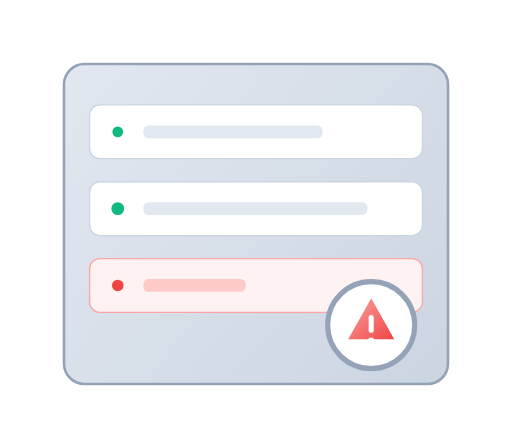
t = 0.00 s
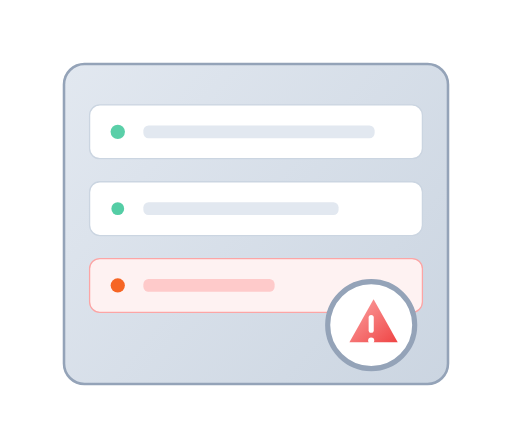
t = 0.71 s
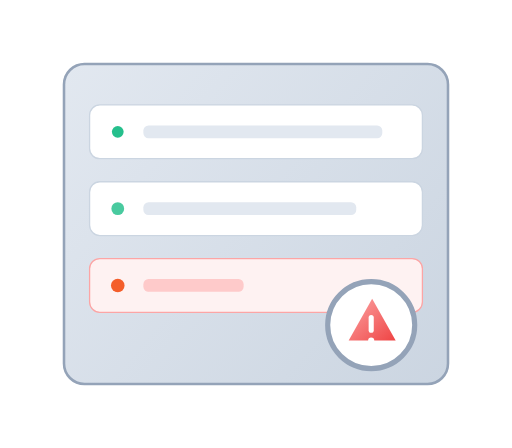
t = 1.40 s
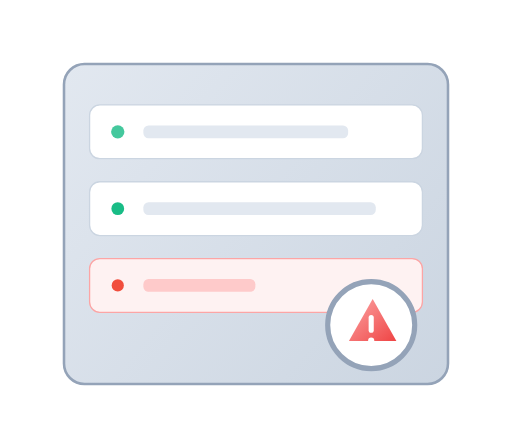
t = 2.10 s
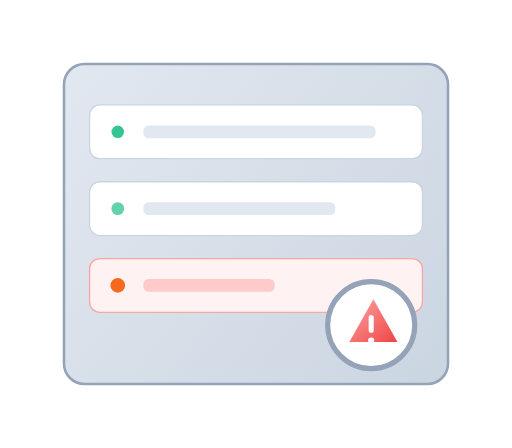
t = 2.85 s
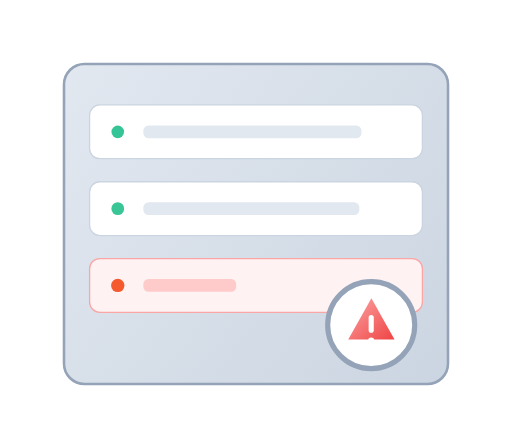
t = 3.56 s

The animated SVG that drew these frames (rendered in a browser with its animation timeline set to each time). Animation: 9 SMIL elements (animate=8,animateTransform=1); one cycle of 4.20 s, repeats indefinitely.

<svg width="400" height="350" viewBox="0 0 400 350" fill="none" xmlns="http://www.w3.org/2000/svg">
  <defs>
    <linearGradient id="serverBody" x1="50" y1="50" x2="350" y2="300" gradientUnits="userSpaceOnUse">
      <stop stop-color="#E2E8F0"/>
      <stop offset="1" stop-color="#CBD5E1"/>
    </linearGradient>
    <linearGradient id="dangerPulse" x1="0" y1="0" x2="1" y2="1">
      <stop stop-color="#FCA5A5"/>
      <stop offset="1" stop-color="#EF4444"/>
    </linearGradient>
  </defs>

  <rect x="50" y="50" width="300" height="250" rx="16" fill="url(#serverBody)" stroke="#94A3B8" stroke-width="2"/>

  <rect x="70" y="82" width="260" height="42" rx="8" fill="#FFFFFF" stroke="#CBD5E1"/>
  <circle cx="92" cy="103" r="5" fill="#10B981">
    <animate attributeName="r" values="4.2;5.8;4.2" dur="1.6s" repeatCount="indefinite"/>
    <animate attributeName="opacity" values="1;0.65;1" dur="1.6s" repeatCount="indefinite"/>
  </circle>
  <rect x="112" y="98" width="190" height="10" rx="4" fill="#E2E8F0">
    <animate attributeName="width" values="140;200;160;190;140" dur="4.2s" repeatCount="indefinite"/>
  </rect>

  <rect x="70" y="142" width="260" height="42" rx="8" fill="#FFFFFF" stroke="#CBD5E1"/>
  <circle cx="92" cy="163" r="5" fill="#10B981">
    <animate attributeName="opacity" values="1;0.6;1" dur="2s" repeatCount="indefinite"/>
  </circle>
  <rect x="112" y="158" width="175" height="10" rx="4" fill="#E2E8F0">
    <animate attributeName="width" values="175;145;190;150;175" dur="3.8s" repeatCount="indefinite"/>
  </rect>

  <rect x="70" y="202" width="260" height="42" rx="8" fill="#FEF2F2" stroke="#FCA5A5"/>
  <circle cx="92" cy="223" r="5" fill="#EF4444">
    <animate attributeName="fill" values="#EF4444;#F97316;#EF4444" dur="1.1s" repeatCount="indefinite"/>
    <animate attributeName="r" values="4.5;6;4.5" dur="1.1s" repeatCount="indefinite"/>
  </circle>
  <rect x="112" y="218" width="95" height="10" rx="4" fill="#FECACA">
    <animate attributeName="width" values="80;110;70;95;80" dur="2.4s" repeatCount="indefinite"/>
  </rect>

  <g transform="translate(252 216)">
    <circle cx="38" cy="38" r="34" fill="white" stroke="#94A3B8" stroke-width="4"/>
    <path d="M38 17L56 49H20L38 17Z" fill="url(#dangerPulse)">
      <animateTransform attributeName="transform" type="scale" values="1;1.06;1" additive="sum" dur="1.2s" repeatCount="indefinite"/>
    </path>
    <rect x="36" y="30" width="4" height="14" rx="2" fill="white"/>
    <circle cx="38" cy="50" r="2.4" fill="white"/>
  </g>
</svg>
